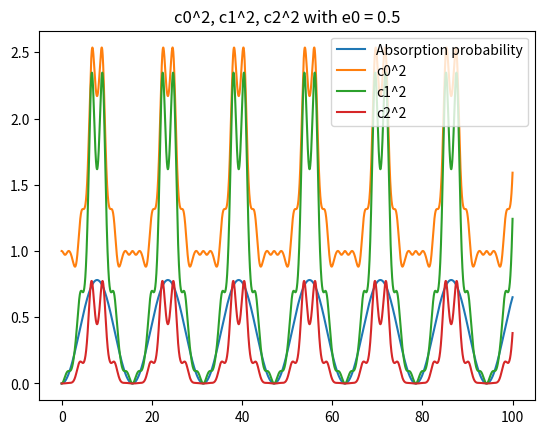

The matplotlib source for this figure:
import numpy as np
import matplotlib.pyplot as plt


def f(t, y):
    return np.cos(t)


def runge_kutta_method(tn, yn, dt, f):
    rk_1 = dt * f(tn, yn)
    rk_2 = dt * f((tn + (dt / 2)), (yn + (rk_1 / 2)))
    rk_3 = dt * f((tn + (dt / 2)), (yn + (rk_2 / 2)))
    rk_4 = dt * f((tn + (dt / 2)), (yn + rk_3))
    y = yn + (1 / 6) * (rk_1 + 2 * rk_2 + 2 * rk_3 + rk_4)
    return y


# n = 1000
# yn = np.zeros(n)
# tn = np.linspace(0, 2 * np.pi, n)
# dt = (tn[-1] - tn[0]) / n

# for i in range(n - 1):
#     yn[i + 1] = runge_kutta_method(tn[i], yn[i], dt, f)

# plt.title("f(t,y) = cos(t)")
# plt.plot(tn, np.sin(tn), label="expected", linewidth=4.3)
# plt.plot(tn, yn, label="computed")
# plt.legend()
# plt.savefig("Oppgave 2c")
# plt.show()


who = 1.4
w = 1.0
h_ = 1
q = -1
me = 1
e_ = 1

e0_1 = 0.05
e0_1 = 0.2
e0_1 = 0.5
n_states = 3

En = h_ * who * (n_states + 0.5)


num = 10000
T = 100

x_0 = np.sqrt(h_ / (me * w))

c = np.zeros([num, n_states], dtype=complex)
c[0, 0] = 1

tn = np.linspace(0, T, num)
dt = 0.01


def f1(t, c):
    diag = np.sqrt(np.arange(1, n_states))
    V0 = np.zeros([n_states, n_states], dtype=complex)
    k = (x_0 / (np.sqrt(2))) * (-q) * e0_1 * np.cos(w * t) * np.exp((1j * who * t))
    V0 += (np.diag(diag, 1) * k) + (np.diag(diag, -1) * k)
    # V = V0 * (
    # (x_0 / (np.sqrt(2))) * (-q) * e0_1 * np.cos(w * t) * np.exp((1j * who * t))
    # )
    return (-1j / h_) * np.dot(V0, c)


for i in range(num - 1):
    c[i + 1, :] = runge_kutta_method(tn[i], c[i, :], dt, f1)


def absorption_probability(t):
    diag = np.sqrt(np.arange(1, n_states))
    V0 = np.zeros([n_states, n_states], dtype=complex)
    V0 += np.diag(diag, 1) + np.diag(diag, -1)
    V = V0[0, 1]
    W_fi_2 = (V * (x_0 / np.sqrt(2)) * ((-q * e0_1) / 2)) ** 2
    return (W_fi_2 * np.sin(0.5 * (who - w) * t) ** 2) / (
        h_ ** 2 * (0.5 * (who - w)) ** 2
    )


c__ = np.abs(c) ** 2


plt.plot(tn, absorption_probability(tn), label="Absorption probability")
plt.plot(tn, c__[:, 0], label="c0^2")
plt.plot(tn, c__[:, 1], label="c1^2")
plt.plot(tn, c__[:, 2], label="c2^2")
plt.legend()
plt.title("c0^2, c1^2, c2^2 with e0 = 0.5")
plt.savefig("2f e0=0,5.png")
plt.show()
